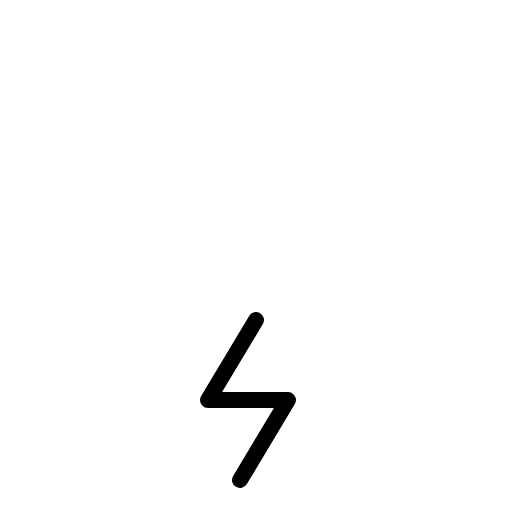
t = 0.00 s
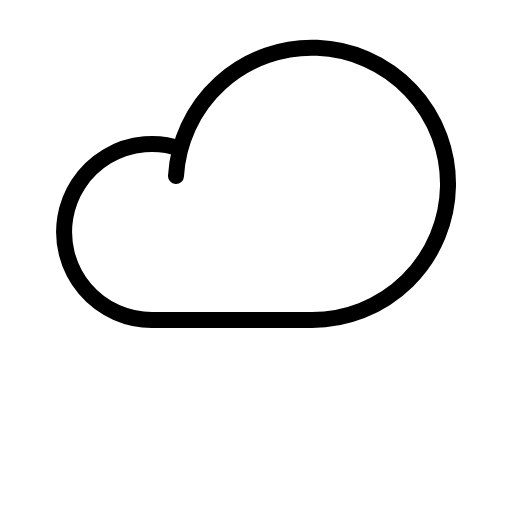
t = 0.30 s
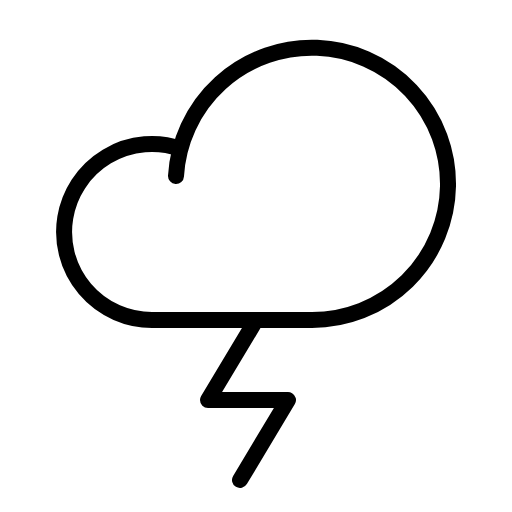
t = 0.68 s
t = 1.05 s: frame unchanged from t = 0.68 s, image omitted
t = 1.43 s: frame unchanged from t = 0.68 s, image omitted

The animated SVG that drew these frames (rendered in a browser with its animation timeline set to each time). Animation: 1 CSS @keyframes rule; one cycle of 1.80 s, repeats indefinitely.

<svg xmlns="http://www.w3.org/2000/svg" viewBox="0 0 256 256">
  <style>
    .draw-line {
      stroke-dasharray: 2000;
      stroke-dashoffset: 0;
    }
    svg:hover .draw-line {
      animation: phosphor-draw-in 1.5s ease-in-out infinite alternate;
    }
    @keyframes phosphor-draw-in {
      0%   { stroke-dashoffset: 2000; }
      100% { stroke-dashoffset: 0; }
    }
  </style><rect width="256" height="256" fill="none"/><path d="M88,88a68.06,68.06,0,1,1,68,72H76A44,44,0,1,1,90.2,74.34" fill="none" stroke="currentColor" stroke-linecap="round" stroke-linejoin="round" stroke-width="8" class="draw-line" pathLength="1" style="animation-delay: 0s"/><polyline points="120 240 144 200 104 200 128 160" fill="none" stroke="currentColor" stroke-linecap="round" stroke-linejoin="round" stroke-width="8" class="draw-line" pathLength="1" style="animation-delay: 0.3s"/></svg>
